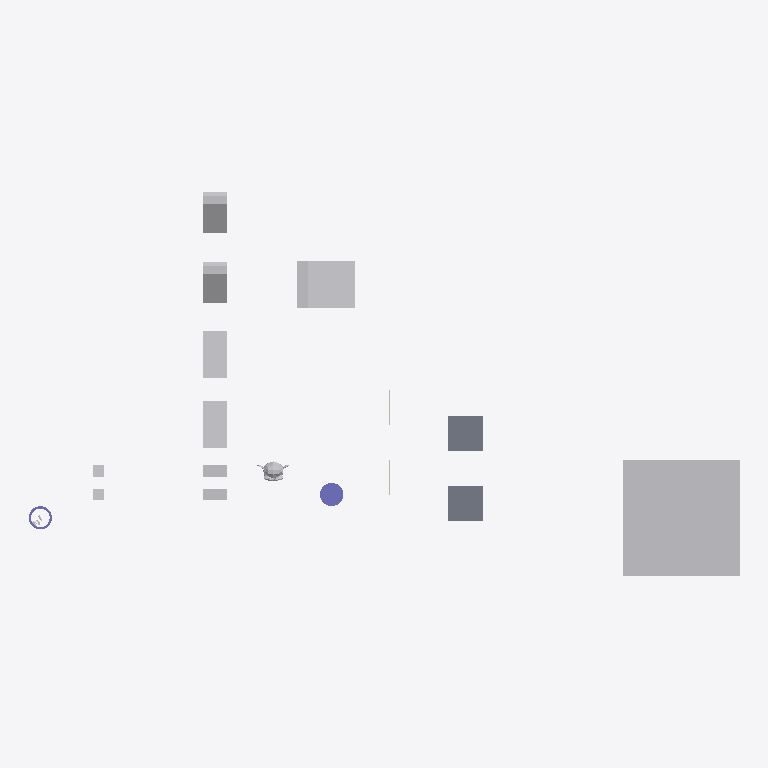
Plan cut of the same IFC building model at storey 'My Storey' (level 0.00 m, cut at 1.40 m), seen from above with north up, elements coloured by IFC class: 12 other elements (light grey), 2 slabs (grey), 2 columns (violet), 2 walls (beige). Cut surfaces are drawn darker.
Extent 61.0 m × 33.0 m × 10.0 m (x, y, z). Storeys (1): My Storey at 0.00 m. Elements (18): 9 IfcFan, 2 IfcColumn, 2 IfcEngine, 2 IfcSlab, 2 IfcWall, 1 IfcCoil.

HEADER;
FILE_DESCRIPTION(('ViewDefinition[DesignTransferView]'),'2;1');
FILE_NAME('SuzanneA_NotTouch_HollowCylinderA_n2.ifc','2026-10-06T18:12:45+02:00',(''),(''),'IfcOpenShell 0.9.0','Bonsai 0.9.0','Nobody');
FILE_SCHEMA(('IFC4'));
ENDSEC;
DATA;
#1=IFCPROJECT('0bu1f74cf2BOa_d4KOeg9L',$,'My Project',$,$,$,$,(#10,#22),#5);
#27=IFCSITE('1JSDvGMyn0jv2ZzufjRyFZ',$,'My Site',$,$,#50,$,$,$,$,$,$,$,$);
#33=IFCBUILDING('1mIqF3isXFmOck8pHEyBuN',$,'My Building',$,$,#56,$,$,$,$,$,$);
#39=IFCBUILDINGSTOREY('0GU64Mixj8re66d3Lvi$bf',$,'My Storey',$,$,#62,$,$,$,$);
#66942=IFCFAN('0ukEI1qhb499zhybH5cWnu',$,'BigCubeA',$,$,#67604,#66952,$,.CENTRIFUGALFORWARDCURVED.);
#67336=IFCCOIL('0ziw4R_Qn1mvqBs9HU$it9',$,'UshapeA',$,$,#67644,#67362,$,.DXCOOLINGCOIL.);
#1595=IFCSLAB('3KqBXozbX2fvj6IwlxIZLC',$,'SlabA',$,$,#67774,#1610,$,$);
#66920=IFCSLAB('3G8w3Y$LLAmh2O9AVcz8Bi',$,'SlabB',$,$,#67117,#66931,$,$);
#67140=IFCFAN('3bPlMlDQn4Ax9waXehly6T',$,'FallenCuboidA',$,$,#67197,#67146,$,.CENTRIFUGALFORWARDCURVED.);
#67156=IFCFAN('3iMkuJoN52cRguZWjxpp6M',$,'FallenCuboidB',$,$,#67176,#67162,$,.CENTRIFUGALFORWARDCURVED.);
#67177=IFCFAN('3psZXlNj13dxYbWK4hPBgH',$,'45CuboidB',$,$,#67380,#67183,$,.CENTRIFUGALFORWARDCURVED.);
#67198=IFCFAN('1OZw_Xt$z0JBuO1e8a$LYR',$,'45CuboidA',$,$,#67564,#67204,$,.CENTRIFUGALFORWARDCURVED.);
#67292=IFCCOLUMN('0qvvHMToP9qg5ie_iaTMnF',$,'CylinderA',$,$,#67754,#67330,$,.COLUMN.);
#1714=IFCENGINE('0HYl9heWP4EBB70E0t$o5T',$,'SuzanneB',$,$,#67814,#1738,$,.INTERNALCOMBUSTION.);
#67484=IFCFAN('0ROhAAhUz0497aX1FsagXv',$,'CuboidB',$,$,#67769,#67490,$,.CENTRIFUGALFORWARDCURVED.);
#66853=IFCFAN('2fe3JVOdD88wjcZgoS2Sl4',$,'CuboidA',$,$,#67529,#66863,$,.CENTRIFUGALFORWARDCURVED.);
#67214=IFCCOLUMN('0EtCeuXZf9T9d2lNp9tsGx',$,'HollowCylinderA',$,$,#67804,#67286,$,.COLUMN.);
#2765=IFCFAN('3SYf$H801Cw9s7tjB_posc',$,'CubeB',$,$,#67629,#2781,$,.CENTRIFUGALFORWARDCURVED.);
#2787=IFCFAN('0FsnxVQcv6U9Or9sItIXN$',$,'CubeA',$,$,#67674,#2793,$,.CENTRIFUGALFORWARDCURVED.);
#1670=IFCWALL('1cTYBjqlH7eh2eIbseGuXN',$,'WallA',$,$,#67122,#1677,$,$);
#66890=IFCWALL('3Nva4bJwT0N9kqGt83QJ8a',$,'WallB',$,$,#67127,#66901,$,$);
#576=IFCENGINE('0p86vX$TfF_xBPUY_4GHXF',$,'SuzanneA',$,$,#67819,#1553,$,.INTERNALCOMBUSTION.);
ENDSEC;
